Run: headless pygame with SDL's dummy video driver; simulated clock (each Clock.tick advances the game by its frame time, no real sleeping); random seed 0; keys injected as events and as key.get_pressed() state; mouse plan: one left click at the window centre at the start of phase 2, then a move to the lower-right quarter at the start of phase 3.
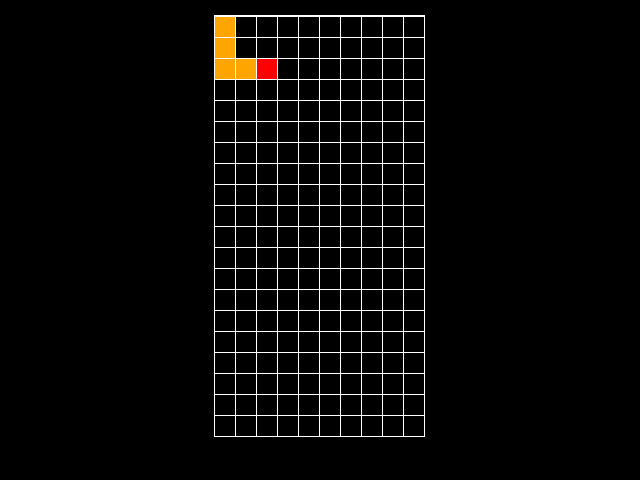
Frame 1 of 2 · flips 1–60 · no input
Frame 2 of 2 · flips 61–180 · clicked the window centre · tapped SPACE, RETURN · held RIGHT (→), D (game ended) · screen unchanged from frame 1, image omitted

The pygame program that drew these frames:

import pygame
from pygame.locals import *

def grid_position(t):
	return (t[0]*block_size+t[0]+1,t[1]*block_size+t[1]+2)

def tetrimino_o(type):
	if type == COLOR:
		return (255,255,0)
	if type == SHAPE:
		return ((0,0)
			   ,(0,1)
			   ,(1,0)
			   ,(1,1))

def tetrimino_l(type):
	if type == COLOR:
		return (255,165,0)
	if type == SHAPE:
		return ((0,0)
			   ,(0,1)
			   ,(0,2)
			   ,(1,2))

COLOR = 0
SHAPE = 1

pygame.init()
max_x = 640
max_y = 480
block_size = 20
screen = pygame.display.set_mode((max_x, max_y))

matrix = pygame.Surface((block_size*10+11,block_size*20+22))
matrix.fill((255,255,255))
matrix_pos = ((max_x-(block_size*10+11))/2,15)

print(grid_position((1,2)))

# cria cada item cell
cell = []
for i in range(10):
	cell.append([])
	for j in range(20):
		cell[i].append([])
		cell[i][j] = pygame.Surface((block_size, block_size))
		cell[i][j].fill((0,0,0))

cell[2][2].fill((255,0,0))

pygame.display.set_caption('Tetris')

cell[2][2].fill((255,0,0))

mino = pygame.Surface((block_size, block_size))
mino.fill(tetrimino_l(COLOR))
tetrimino = tetrimino_l(SHAPE)
tetrimino_pos = (30,30)

while True:
	for event in pygame.event.get():
		if event.type == pygame.QUIT:
			pygame.quit()
			quit()

		if event.type == KEYDOWN:
			if event.key == K_ESCAPE:
				pygame.quit()
				quit()

		if event.type == pygame.MOUSEBUTTONDOWN:
			pygame.quit()
			quit()

	screen.fill((0,0,0))

	for i in range(10):
		for j in range(20):
			# matrix.blit(cell[i][j], (i*block_size+i+1,j*block_size+j+2))
			matrix.blit(cell[i][j], grid_position((i,j)))

	for pos in tetrimino:
		# print(pos*block_size)
		matrix.blit(mino,grid_position(pos))

	screen.blit(matrix, matrix_pos)

	# pygame.draw.rect(screen,(50,50,50),[300,2,100,40])

	pygame.display.update()
